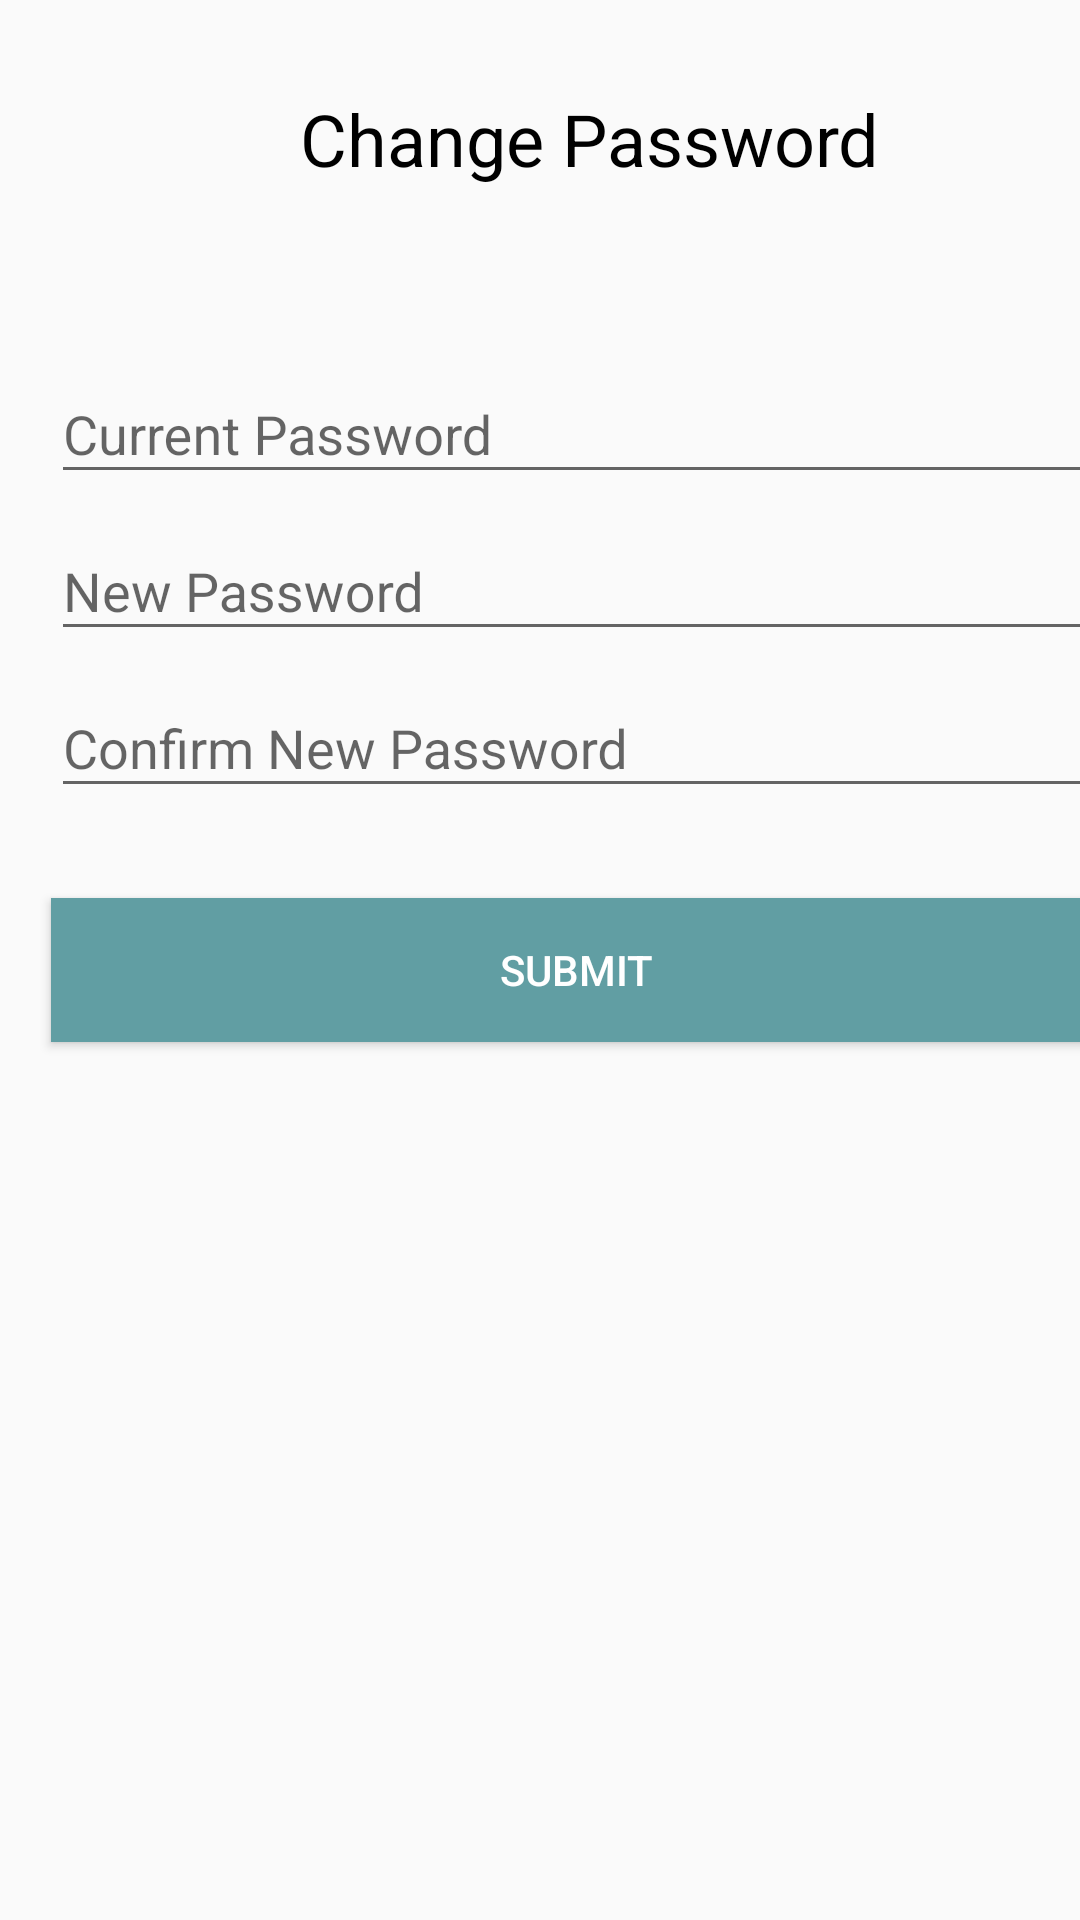

This screen was rendered from an Android layout file. Write that file and the resources it references.
<!-- AndroidManifest.xml: application theme AppTheme -->
<!-- res/layout/activity_change_pwsigned_in.xml -->
<?xml version="1.0" encoding="utf-8"?>
<android.support.constraint.ConstraintLayout xmlns:android="http://schemas.android.com/apk/res/android"
    xmlns:app="http://schemas.android.com/apk/res-auto"
    xmlns:tools="http://schemas.android.com/tools"
    android:layout_width="match_parent"
    android:layout_height="match_parent"
    tools:context="com.example.admin.a2018iotkorea.ChangePWSignedIn">

    <LinearLayout
        android:layout_width="match_parent"
        android:layout_height="match_parent"
        android:orientation="vertical">

        <TextView
            android:id="@+id/textView3"
            android:layout_width="match_parent"
            android:layout_height="wrap_content"
            android:layout_marginBottom="50dp"
            android:layout_marginStart="100dp"
            android:layout_marginTop="30dp"
            android:text="Change Password"
            android:textColor="@android:color/black"
            android:textSize="24sp" />

        <android.support.design.widget.TextInputLayout
            android:id="@+id/currentPW"
            android:layout_width="350dp"
            android:layout_height="wrap_content"
            android:layout_marginEnd="20dp"
            android:layout_marginStart="17dp">

            <EditText
                android:id="@+id/editText4"
                android:layout_width="match_parent"
                android:layout_height="wrap_content"
                android:layout_weight="1"
                android:ems="10"
                android:hint="Current Password"
                android:inputType="textPersonName" />

        </android.support.design.widget.TextInputLayout>

        <android.support.design.widget.TextInputLayout
            android:id="@+id/newPW"
            android:layout_width="350dp"
            android:layout_height="wrap_content"
            android:layout_marginStart="17dp">

            <EditText
                android:id="@+id/editText5"
                android:layout_width="match_parent"
                android:layout_height="wrap_content"
                android:layout_weight="1"
                android:ems="10"
                android:hint="New Password"
                android:inputType="textPersonName" />

        </android.support.design.widget.TextInputLayout>

        <android.support.design.widget.TextInputLayout
            android:id="@+id/confirmNewPW"
            android:layout_width="350dp"
            android:layout_height="wrap_content"
            android:layout_marginStart="17dp">

            <EditText
                android:id="@+id/editText6"
                android:layout_width="match_parent"
                android:layout_height="wrap_content"
                android:layout_weight="1"
                android:ems="10"
                android:hint="Confirm New Password"
                android:inputType="textPersonName" />

        </android.support.design.widget.TextInputLayout>

        <Button
            android:id="@+id/button4"
            android:layout_width="350dp"
            android:layout_height="wrap_content"
            android:layout_marginStart="17dp"
            android:layout_marginTop="30dp"
            android:background="@color/blue4"
            android:text="Submit"
            android:textColor="@android:color/white" />
    </LinearLayout>
</android.support.constraint.ConstraintLayout>
<!-- resources referenced by this layout -->
<resources>
  <color name="blue4">#619ea3</color>
  <style name="AppTheme" parent="Theme.AppCompat.Light.DarkActionBar">
          
          <item name="colorPrimary">@color/blue4</item>
          <item name="colorPrimaryDark">@color/blue4</item>
          <item name="colorAccent">@color/colorAccent</item>
      </style>
  <color name="colorAccent">#696969</color>
</resources>
